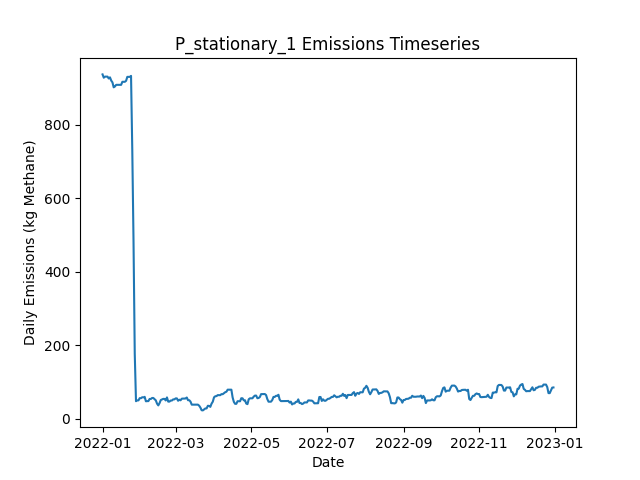

Data behind this chart, as committed beside it:
Date, Daily Emissions (Kg Methane), Daily Mitigable Emissions (Kg Methane), Daily Non-Mitigable Emissions (Kg Methan…, Daily Cost ($), Active Leaks, New Leaks, Leaks Repaired, Leaks Naturally Repaired, Leaks Tagged, Daily Repair Cost ($), Daily Natural Repair Cost ($), stationary Deployment Cost ($), stationary Sites flagged for Follow-Up, stationary Leaks tagged for repair, stationary Sites Visited, stationary Travel Time (Minutes), stationary Survey Time (Minutes), OGI_FU Deployment Cost ($), OGI_FU Sites flagged for Follow-Up, OGI_FU Leaks tagged for repair, OGI_FU Sites Visited, OGI_FU Travel Time (Minutes), OGI_FU Survey Time (Minutes)
2022-01-01, 936.5, 936.5, 0, 6030, 346, 349, 0, 3, 0.00000, 0.00000, 600, 6030, 0, , 10, 0, 0, 0.00000, , 0, 0, 0, 0
2022-01-02, 927.5, 927.5, 0, 30, 343, 0, 0, 3, 0.00000, 0.00000, 600, 30, 0, , 10, 0, 0, 0.00000, , 0, 0, 0, 0
2022-01-03, 930.4, 930.4, 0, 30, 345, 2, 0, 0, 0.00000, 0.00000, 0.00000, 30, 0, , 10, 0, 0, 0.00000, , 0, 0, 0, 0
2022-01-04, 930.4, 930.4, 0, 30, 345, 0, 0, 0, 0.00000, 0.00000, 0.00000, 30, 0, , 10, 0, 0, 0.00000, , 0, 0, 0, 0
2022-01-05, 930.4, 930.4, 0, 30, 345, 0, 0, 0, 0.00000, 0.00000, 0.00000, 30, 0, , 10, 0, 0, 0.00000, , 0, 0, 0, 0
2022-01-06, 925.3, 925.3, 0, 30, 344, 1, 0, 2, 0.00000, 0.00000, 400, 30, 0, , 10, 0, 0, 0.00000, , 0, 0, 0, 0
2022-01-07, 928.4, 928.4, 0, 30, 346, 2, 0, 0, 0.00000, 0.00000, 0.00000, 30, 0, , 10, 0, 0, 0.00000, , 0, 0, 0, 0
2022-01-08, 919.7, 919.7, 0, 30, 344, 0, 0, 2, 0.00000, 0.00000, 400, 30, 0, , 10, 0, 0, 0.00000, , 0, 0, 0, 0
2022-01-09, 914.8, 914.8, 0, 30, 342, 0, 0, 2, 0.00000, 0.00000, 400, 30, 0, , 10, 0, 0, 0.00000, , 0, 0, 0, 0
2022-01-10, 901.4, 901.4, 0, 1030, 337, 0, 0, 5, 56, 0.00000, 1000, 30, 10, , 10, 0, 0, 1000, , 56, 3, 120, 360
2022-01-11, 903.6, 903.6, 0, 1030, 336, 1, 0, 2, 55, 0.00000, 400, 30, 0, , 10, 0, 0, 1000, , 55, 3, 120, 360
2022-01-12, 908.1, 908.1, 0, 1030, 337, 1, 0, 0, 66, 0.00000, 0.00000, 30, 0, , 10, 0, 0, 1000, , 66, 3, 120, 360
2022-01-13, 908.1, 908.1, 0, 530, 337, 0, 0, 0, 28, 0.00000, 0.00000, 30, 0, , 10, 0, 0, 500, , 28, 1, 30, 120
2022-01-14, 908.1, 908.1, 0, 30, 337, 0, 0, 0, 0.00000, 0.00000, 0.00000, 30, 0, , 10, 0, 0, 0.00000, , 0, 0, 0, 0
2022-01-15, 908.1, 908.1, 0, 30, 337, 0, 0, 0, 0.00000, 0.00000, 0.00000, 30, 0, , 10, 0, 0, 0.00000, , 0, 0, 0, 0
2022-01-16, 908.1, 908.1, 0, 30, 337, 0, 0, 0, 0.00000, 0.00000, 0.00000, 30, 0, , 10, 0, 0, 0.00000, , 0, 0, 0, 0
2022-01-17, 916.4, 916.4, 0, 30, 338, 1, 0, 0, 0.00000, 0.00000, 0.00000, 30, 0, , 10, 0, 0, 0.00000, , 0, 0, 0, 0
2022-01-18, 916.4, 916.4, 0, 30, 338, 0, 0, 0, 0.00000, 0.00000, 0.00000, 30, 0, , 10, 0, 0, 0.00000, , 0, 0, 0, 0
2022-01-19, 916.4, 916.4, 0, 1030, 338, 0, 0, 0, 75, 0.00000, 0.00000, 30, 10, , 10, 0, 0, 1000, , 75, 3, 120, 360
2022-01-20, 919, 919, 0, 1030, 339, 1, 0, 0, 57, 0.00000, 0.00000, 30, 0, , 10, 0, 0, 1000, , 57, 3, 120, 360
2022-01-21, 929.8, 929.8, 0, 1030, 343, 4, 0, 0, 59, 0.00000, 0.00000, 30, 0, , 10, 0, 0, 1000, , 59, 3, 120, 360
2022-01-22, 929.8, 929.8, 0, 530, 343, 0, 0, 0, 19, 0.00000, 0.00000, 30, 0, , 10, 0, 0, 500, , 19, 1, 30, 120
2022-01-23, 929.8, 929.8, 0, 30, 343, 0, 0, 0, 0.00000, 0.00000, 0.00000, 30, 0, , 10, 0, 0, 0.00000, , 0, 0, 0, 0
2022-01-24, 932.5, 932.5, 0, 30, 344, 1, 0, 0, 0.00000, 0.00000, 0.00000, 30, 0, , 10, 0, 0, 0.00000, , 0, 0, 0, 0
2022-01-25, 732, 732, 0, 14430, 272, 0, 72, 0, 0.00000, 14400, 0.00000, 30, 0, , 10, 0, 0, 0.00000, , 0, 0, 0, 0
2022-01-26, 484.4, 484.4, 0, 14630, 198, 0, 73, 1, 0.00000, 14600, 200, 30, 0, , 10, 0, 0, 0.00000, , 0, 0, 0, 0
2022-01-27, 177.2, 177.2, 0, 17430, 111, 0, 87, 0, 0.00000, 17400, 0.00000, 30, 0, , 10, 0, 0, 0.00000, , 0, 0, 0, 0
2022-01-28, 48.27, 48.27, 0, 8630, 74, 1, 38, 0, 3, 7600, 0.00000, 30, 10, , 10, 0, 0, 1000, , 3, 3, 120, 360
2022-01-29, 50.5, 50.5, 0, 1030, 74, 1, 0, 1, 3, 0.00000, 200, 30, 0, , 10, 0, 0, 1000, , 3, 3, 120, 360
2022-01-30, 50.5, 50.5, 0, 1030, 74, 0, 0, 0, 4, 0.00000, 0.00000, 30, 0, , 10, 0, 0, 1000, , 4, 3, 120, 360
2022-01-31, 56.53, 56.53, 0, 530, 75, 1, 0, 0, 1, 0.00000, 0.00000, 30, 0, , 10, 0, 0, 500, , 1, 1, 30, 120
2022-02-01, 56.31, 56.31, 0, 30, 74, 0, 0, 1, 0.00000, 0.00000, 200, 30, 0, , 10, 0, 0, 0.00000, , 0, 0, 0, 0
2022-02-02, 58.99, 58.99, 0, 30, 75, 1, 0, 0, 0.00000, 0.00000, 0.00000, 30, 0, , 10, 0, 0, 0.00000, , 0, 0, 0, 0
2022-02-03, 58.54, 58.54, 0, 30, 74, 0, 0, 1, 0.00000, 0.00000, 200, 30, 0, , 10, 0, 0, 0.00000, , 0, 0, 0, 0
2022-02-04, 60.11, 60.11, 0, 230, 75, 2, 1, 0, 0.00000, 200, 0.00000, 30, 0, , 10, 0, 0, 0.00000, , 0, 0, 0, 0
2022-02-05, 48.04, 48.04, 0, 630, 73, 1, 3, 0, 0.00000, 600, 0.00000, 30, 0, , 10, 0, 0, 0.00000, , 0, 0, 0, 0
2022-02-06, 48.49, 48.49, 0, 1230, 74, 2, 1, 0, 5, 200, 0.00000, 30, 10, , 10, 0, 0, 1000, , 5, 3, 120, 360
2022-02-07, 48.49, 48.49, 0, 1030, 74, 0, 0, 0, 2, 0.00000, 0.00000, 30, 0, , 10, 0, 0, 1000, , 2, 3, 120, 360
2022-02-08, 54.3, 54.3, 0, 1030, 74, 1, 0, 1, 4, 0.00000, 200, 30, 0, , 10, 0, 0, 1000, , 4, 3, 120, 360
2022-02-09, 54.3, 54.3, 0, 530, 74, 0, 0, 0, 1, 0.00000, 0.00000, 30, 0, , 10, 0, 0, 500, , 1, 1, 30, 120
2022-02-10, 56.98, 56.98, 0, 30, 75, 1, 0, 0, 0.00000, 0.00000, 0.00000, 30, 0, , 10, 0, 0, 0.00000, , 0, 0, 0, 0
2022-02-11, 56.98, 56.98, 0, 30, 75, 0, 0, 0, 0.00000, 0.00000, 0.00000, 30, 0, , 10, 0, 0, 0.00000, , 0, 0, 0, 0
2022-02-12, 53.85, 53.85, 0, 230, 73, 0, 1, 1, 0.00000, 200, 200, 30, 0, , 10, 0, 0, 0.00000, , 0, 0, 0, 0
2022-02-13, 50.5, 50.5, 0, 630, 70, 0, 3, 0, 0.00000, 600, 0.00000, 30, 0, , 10, 0, 0, 0.00000, , 0, 0, 0, 0
2022-02-14, 41.56, 41.56, 0, 430, 67, 0, 2, 1, 0.00000, 400, 200, 30, 0, , 10, 0, 0, 0.00000, , 0, 0, 0, 0
2022-02-15, 36.87, 36.87, 0, 1230, 66, 1, 1, 1, 2, 200, 200, 30, 10, , 10, 0, 0, 1000, , 2, 3, 120, 360
2022-02-16, 42.9, 42.9, 0, 1030, 67, 1, 0, 0, 2, 0.00000, 0.00000, 30, 0, , 10, 0, 0, 1000, , 2, 3, 120, 360
2022-02-17, 51.39, 51.39, 0, 1030, 68, 2, 0, 1, 3, 0.00000, 200, 30, 0, , 10, 0, 0, 1000, , 3, 3, 120, 360
2022-02-18, 52.96, 52.96, 0, 530, 69, 1, 0, 0, 1, 0.00000, 0.00000, 30, 0, , 10, 0, 0, 500, , 1, 1, 30, 120
2022-02-19, 54.52, 54.52, 0, 30, 70, 1, 0, 0, 0.00000, 0.00000, 0.00000, 30, 0, , 10, 0, 0, 0.00000, , 0, 0, 0, 0
2022-02-20, 54.52, 54.52, 0, 30, 70, 0, 0, 0, 0.00000, 0.00000, 0.00000, 30, 0, , 10, 0, 0, 0.00000, , 0, 0, 0, 0
2022-02-21, 50.28, 50.28, 0, 430, 68, 0, 2, 0, 0.00000, 400, 0.00000, 30, 0, , 10, 0, 0, 0.00000, , 0, 0, 0, 0
2022-02-22, 58.54, 58.54, 0, 30, 69, 1, 0, 0, 0.00000, 0.00000, 0.00000, 30, 0, , 10, 0, 0, 0.00000, , 0, 0, 0, 0
2022-02-23, 47.15, 47.15, 0, 630, 66, 0, 3, 0, 0.00000, 600, 0.00000, 30, 0, , 10, 0, 0, 0.00000, , 0, 0, 0, 0
2022-02-24, 47.15, 47.15, 0, 1030, 66, 0, 0, 0, 2, 0.00000, 0.00000, 30, 10, , 10, 0, 0, 1000, , 2, 3, 120, 360
2022-02-25, 50.05, 50.05, 0, 1030, 68, 2, 0, 0, 0.00000, 0.00000, 0.00000, 30, 0, , 10, 0, 0, 1000, , 0, 3, 120, 360
2022-02-26, 50.05, 50.05, 0, 1030, 68, 0, 0, 0, 3, 0.00000, 0.00000, 30, 0, , 10, 0, 0, 1000, , 3, 3, 120, 360
2022-02-27, 53.18, 53.18, 0, 530, 70, 2, 0, 0, 4, 0.00000, 0.00000, 30, 0, , 10, 0, 0, 500, , 4, 1, 30, 120
2022-02-28, 53.18, 53.18, 0, 30, 70, 0, 0, 0, 0.00000, 0.00000, 0.00000, 30, 0, , 10, 0, 0, 0.00000, , 0, 0, 0, 0
2022-03-01, 55.86, 55.86, 0, 30, 71, 1, 0, 0, 0.00000, 0.00000, 0.00000, 30, 0, , 10, 0, 0, 0.00000, , 0, 0, 0, 0
... 305 more rows
